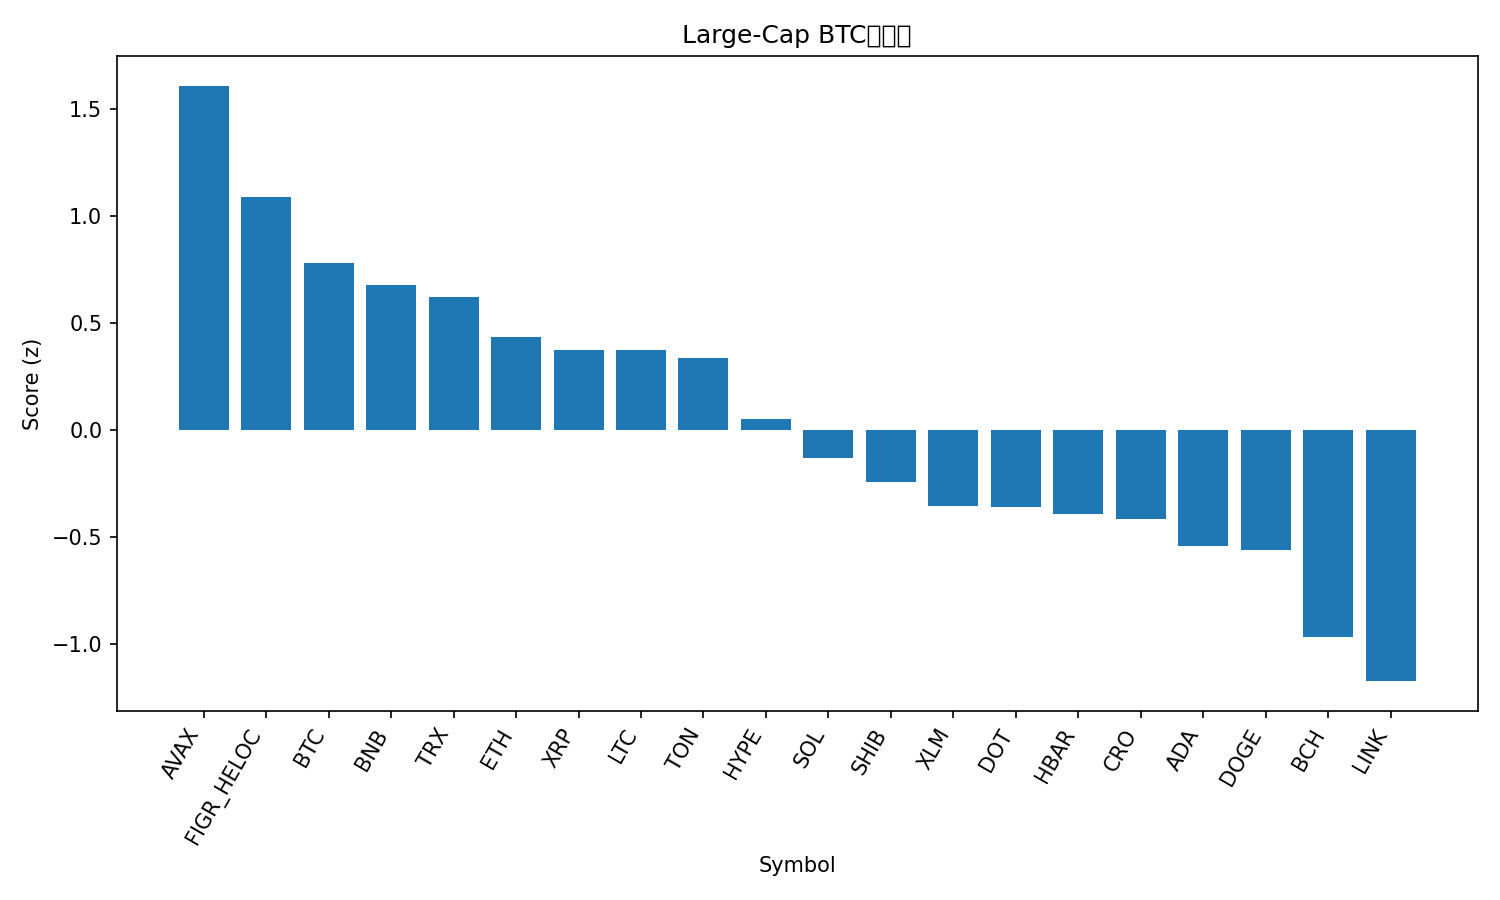

Data behind this chart, as committed beside it:
rank, name, symbol, price_btc, price_usd, pct_1h_btc, pct_24h_btc, pct_7d_btc, market_cap_rank, market_cap_usd, volume_usd, score
1, Avalanche, AVAX, 0.0002934, 34.16, -0.2576, 4.22, 18.69, 17, 14440487726, 2113266638, 1.611
2, Figure Heloc, FIGR_HELOC, 8.9e-06, 1.036, 0.07552, 1.833, -1.3, 20, 12953015994, 233378420, 1.09
3, Bitcoin, BTC, 1.0, 116422, 0.0, 0.0, 0.0, 1, 2319302678924, 36984852336, 0.7809
4, BNB, BNB, 0.008488, 988.1, -0.2479, 0.3744, 7.598, 5, 137496832642, 2150746774, 0.6778
5, TRON, TRX, 2.97e-06, 0.3461, -0.1199, 0.623, -1.821, 10, 32772810324, 880377927, 0.6207
6, Ethereum, ETH, 0.0388, 4517, -0.1442, -0.7294, -1.155, 2, 545235983215, 27064524535, 0.4354
7, XRP, XRP, 2.601e-05, 3.03, 0.08803, -2.597, -1.745, 3, 180977140020, 5201978705, 0.3746
8, Litecoin, LTC, 0.0009965, 116.0, -0.3831, 1.056, -0.8525, 26, 8852590631, 587541002, 0.3731
9, Toncoin, TON, 2.681e-05, 3.12, -0.197, -0.2136, -3.312, 30, 7943588986, 156975403, 0.3376
10, Hyperliquid, HYPE, 0.0004794, 55.9, -0.02428, -3.467, -2.371, 15, 15160122050, 534313602, 0.05342
11, Solana, SOL, 0.00207, 240.9, -0.4474, -1.679, -0.4381, 6, 130845545423, 8872491759, -0.1301
12, Shiba Inu, SHIB, 1.11825e-10, 1.302e-05, -0.4415, -1.771, -3.421, 31, 7674642822, 214906261, -0.2436
13, Stellar, XLM, 3.34e-06, 0.3892, -0.5084, -2.134, -2.21, 21, 12402659250, 277741087, -0.3576
14, Polkadot, DOT, 3.869e-05, 4.51, -0.979, 0.1963, 6.004, 33, 6877987477, 625684086, -0.3596
15, Hedera, HBAR, 2.06e-06, 0.2402, -0.5022, -2.495, -1.561, 25, 10182288215, 257423452, -0.3911
16, Cronos, CRO, 2e-06, 0.2326, -0.2433, -3.268, -10, 28, 8101326915, 56688755, -0.4152
17, Cardano, ADA, 7.69e-06, 0.8953, -0.7668, -1.468, -0.8353, 11, 32692372547, 2194038959, -0.5431
18, Dogecoin, DOGE, 2.33e-06, 0.2711, -0.7173, -2.624, 2.865, 8, 40930235476, 3803847456, -0.5617
19, Bitcoin Cash, BCH, 0.0052, 605.3, -0.6452, -5.267, 0.8249, 22, 12070496696, 663587790, -0.9695
20, Chainlink, LINK, 0.0002062, 24.0, -1.36, -0.2515, -2.701, 13, 16293830087, 1142564233, -1.175
21, Sui, SUI, 3.192e-05, 3.72, -1.081, -3.678, 1.139, 19, 13261103538, 1984341263, -1.267
